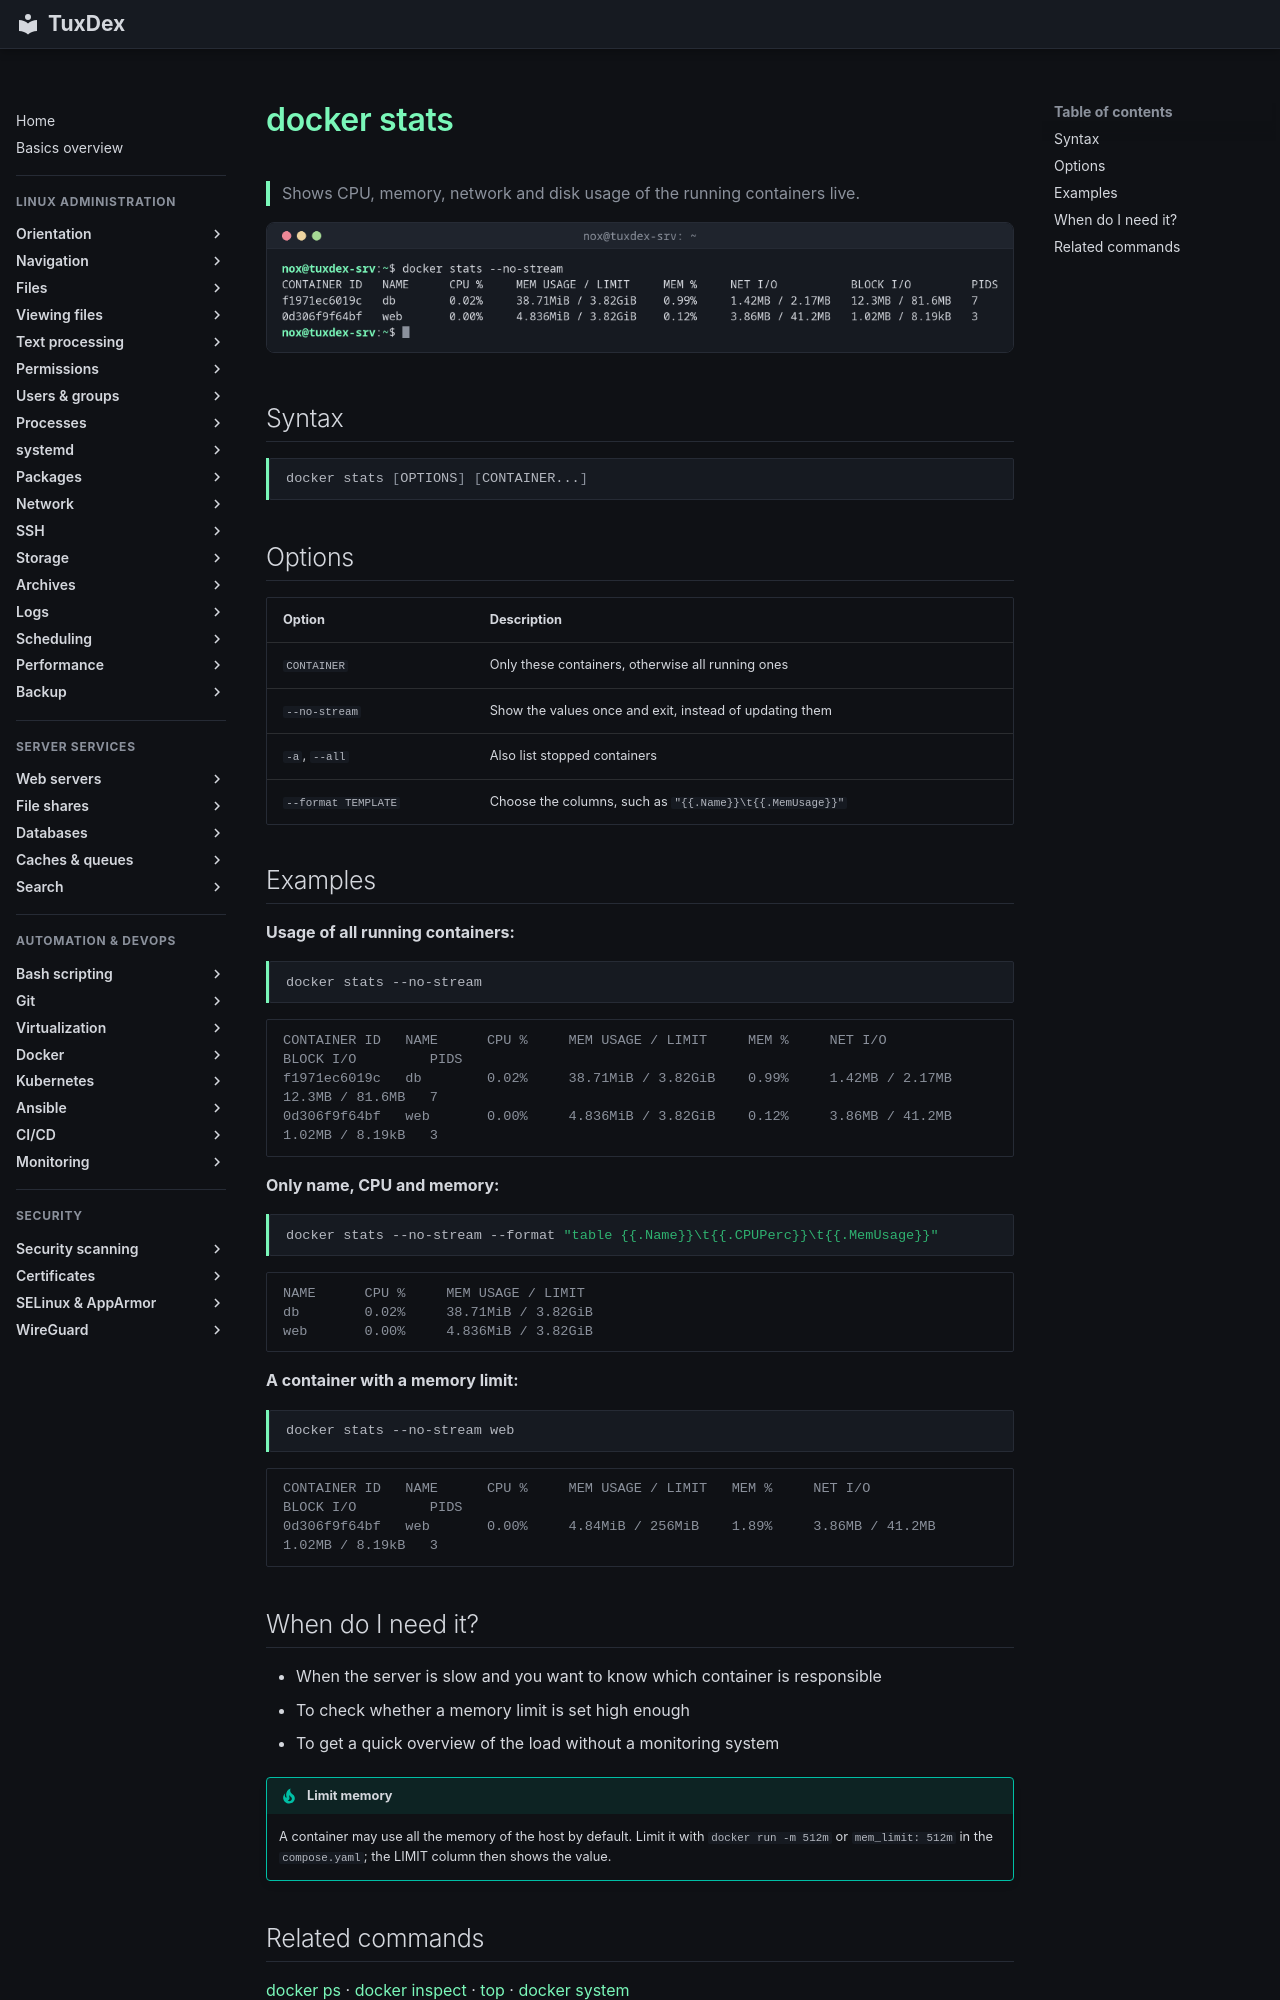

repository: Noxisan/tuxcodex · page: 19-docker/docker-stats.en/index.html · generator: mkdocs

# docker stats

> Shows CPU, memory, network and disk usage of the running containers live.

![docker-stats output](../assets/screenshots/19-docker/docker-stats.png)

## Syntax

```bash
docker stats [OPTIONS] [CONTAINER...]
```

## Options

| Option | Description |
|--------|-------------|
| `CONTAINER` | Only these containers, otherwise all running ones |
| `--no-stream` | Show the values once and exit, instead of updating them |
| `-a`, `--all` | Also list stopped containers |
| `--format TEMPLATE` | Choose the columns, such as `"{{.Name}}\t{{.MemUsage}}"` |

## Examples

**Usage of all running containers:**

```bash
docker stats --no-stream
```

```text
CONTAINER ID   NAME      CPU %     MEM USAGE / LIMIT     MEM %     NET I/O           BLOCK I/O         PIDS
f1971ec6019c   db        0.02%     38.71MiB / 3.82GiB    0.99%     1.42MB / 2.17MB   12.3MB / 81.6MB   7
0d306f9f64bf   web       0.00%     4.836MiB / 3.82GiB    0.12%     3.86MB / 41.2MB   1.02MB / 8.19kB   3
```

**Only name, CPU and memory:**

```bash
docker stats --no-stream --format "table {{.Name}}\t{{.CPUPerc}}\t{{.MemUsage}}"
```

```text
NAME      CPU %     MEM USAGE / LIMIT
db        0.02%     38.71MiB / 3.82GiB
web       0.00%     4.836MiB / 3.82GiB
```

**A container with a memory limit:**

```bash
docker stats --no-stream web
```

```text
CONTAINER ID   NAME      CPU %     MEM USAGE / LIMIT   MEM %     NET I/O           BLOCK I/O         PIDS
0d306f9f64bf   web       0.00%     4.84MiB / 256MiB    1.89%     3.86MB / 41.2MB   1.02MB / 8.19kB   3
```

## When do I need it?

- When the server is slow and you want to know which container is responsible
- To check whether a memory limit is set high enough
- To get a quick overview of the load without a monitoring system

!!! tip "Limit memory"
    A container may use all the memory of the host by default. Limit it with
    `docker run -m 512m` or `mem_limit: 512m` in the `compose.yaml`; the LIMIT column then
    shows the value.
